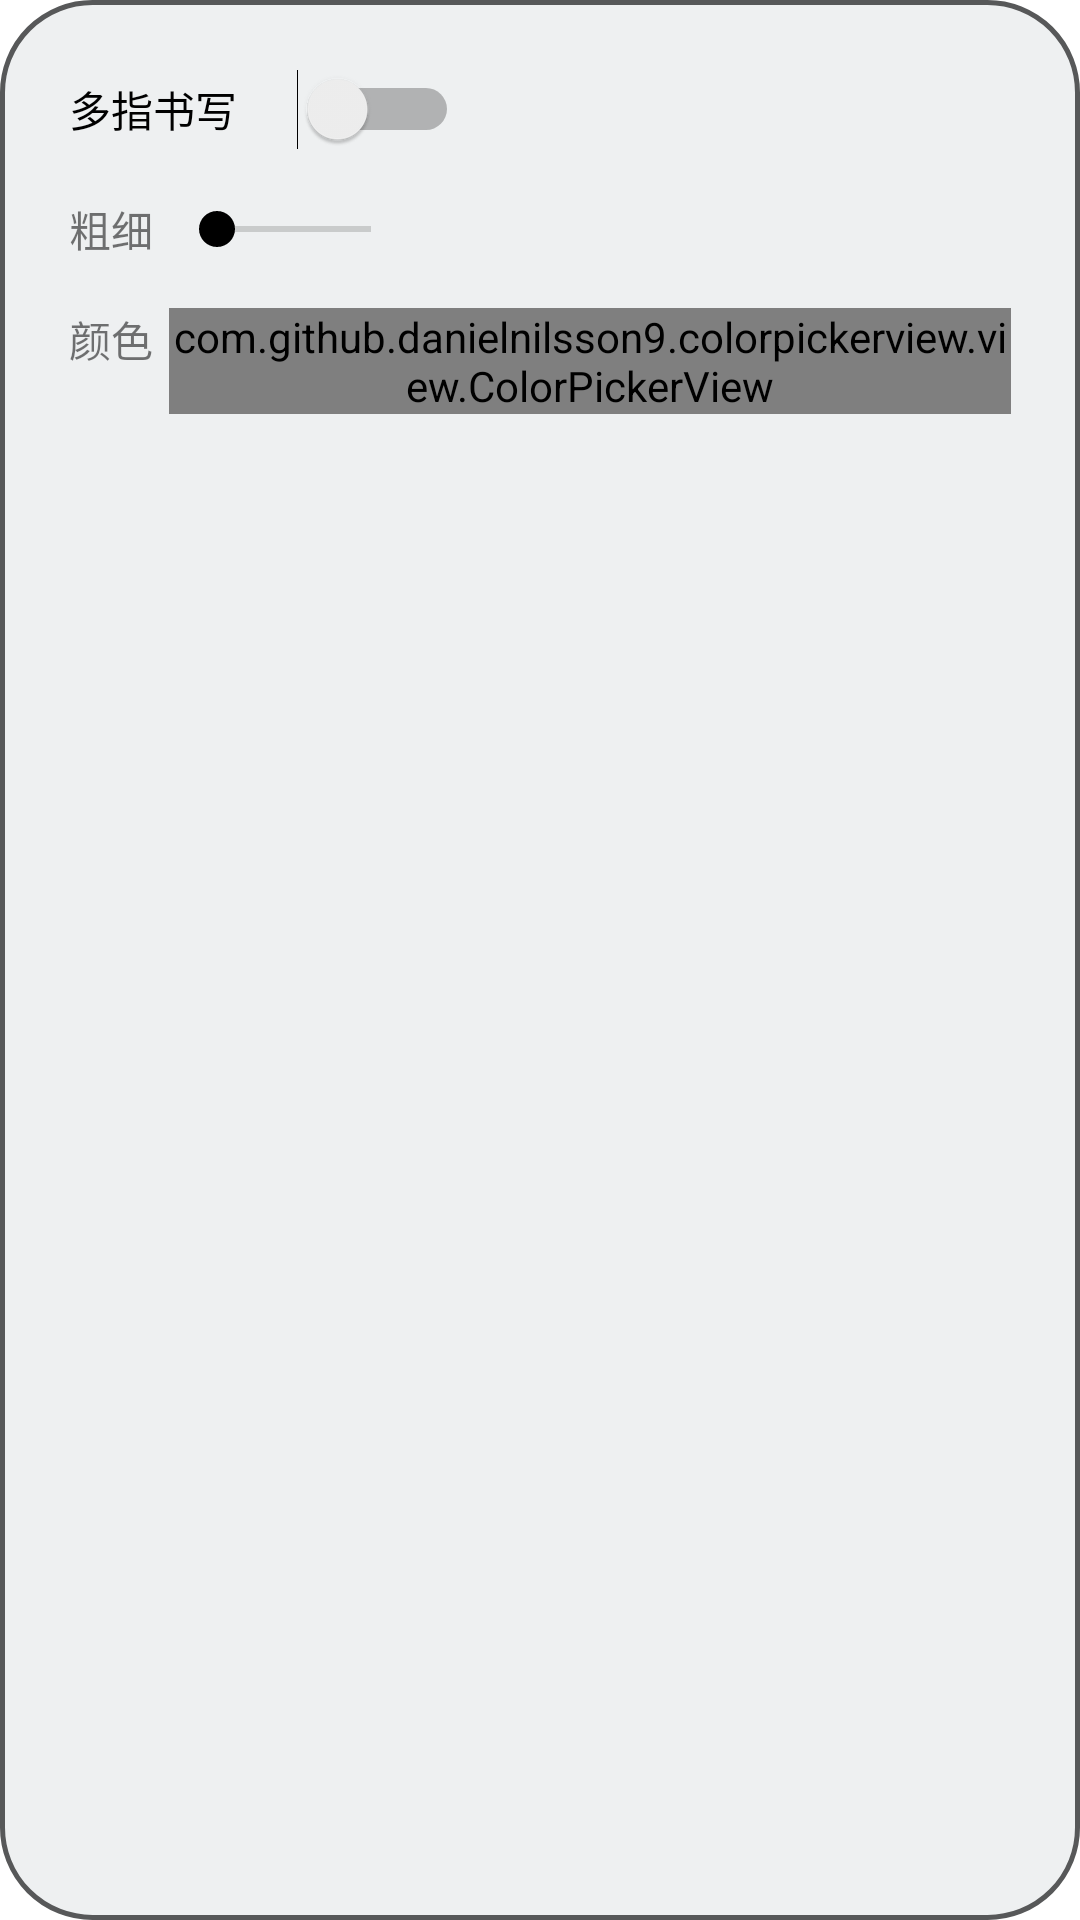

Write the Android layout XML for this screen, with the resource values it uses.
<!-- AndroidManifest.xml: application theme Theme.WhiteBoard_Plus -->
<!-- res/layout/popout_option.xml -->
<?xml version="1.0" encoding="utf-8"?>
<LinearLayout xmlns:android="http://schemas.android.com/apk/res/android"
    android:layout_width="wrap_content"
    android:layout_height="wrap_content"
    android:orientation="vertical"
    android:background="@drawable/popup_style"
    android:padding="15dp">

    <LinearLayout
        android:layout_width="wrap_content"
        android:layout_height="wrap_content"
        android:padding="8dp">

        <Switch
            android:id="@+id/multi_write_switch"
            android:layout_width="match_parent"
            android:layout_height="wrap_content"
            android:switchPadding="20dp"
            android:text="@string/multi_write" />

    </LinearLayout>

    <LinearLayout
        android:layout_width="wrap_content"
        android:layout_height="wrap_content"
        android:orientation="horizontal"
        android:padding="8dp">

        <TextView
            android:layout_width="100px"
            android:text="@string/set_size"
            android:layout_height="wrap_content" />

        <SeekBar
            android:id="@+id/seekBar"
            android:layout_width="250px"
            android:layout_height="wrap_content"
            android:layout_gravity="center"
            android:layout_weight="1" />

    </LinearLayout>

    <LinearLayout
        android:layout_width="wrap_content"
        android:layout_height="100dp"
        android:orientation="horizontal"
        android:padding="8dp">

        <TextView
            android:layout_width="100px"
            android:text="@string/set_color"
            android:layout_height="wrap_content" />

        <com.github.danielnilsson9.colorpickerview.view.ColorPickerView
            android:id="@+id/color_picker_view"
            android:layout_width="wrap_content"
            android:layout_height="wrap_content"/>

    </LinearLayout>

</LinearLayout>
<!-- resources referenced by this layout -->
<resources>
  <!-- drawable popup_style (drawable-v24) -->
  <?xml version="1.0" encoding="utf-8"?>
  <shape
      xmlns:android="http://schemas.android.com/apk/res/android"
      android:shape="rectangle">
      
      <solid android:color="#EEF0F1" />
      
      <corners android:radius="30dp" />
      
      <stroke
          android:width="1.8dp"
          android:color="#575859" />
  </shape>
  <string name="multi_write">多指书写</string>
  <string name="set_color">颜色</string>
  <string name="set_size">粗细</string>
  <style name="Theme.WhiteBoard_Plus" parent="Theme.MaterialComponents.DayNight.NoActionBar">
          
          <item name="colorPrimary">#2F2F30</item>
          <item name="colorPrimaryVariant">#121212</item>
          <item name="colorOnPrimary">@color/white</item>
          
          <item name="colorSecondary">@color/black</item>
          <item name="colorSecondaryVariant">@color/teal_700</item>
          <item name="colorOnSecondary">@color/black</item>
          
          <item name="android:statusBarColor" tools:targetApi="l">?attr/colorPrimaryVariant</item>
          
      </style>
  <color name="white">#FFFFFFFF</color>
  <color name="black">#FF000000</color>
  <color name="teal_700">#FF018786</color>
</resources>
